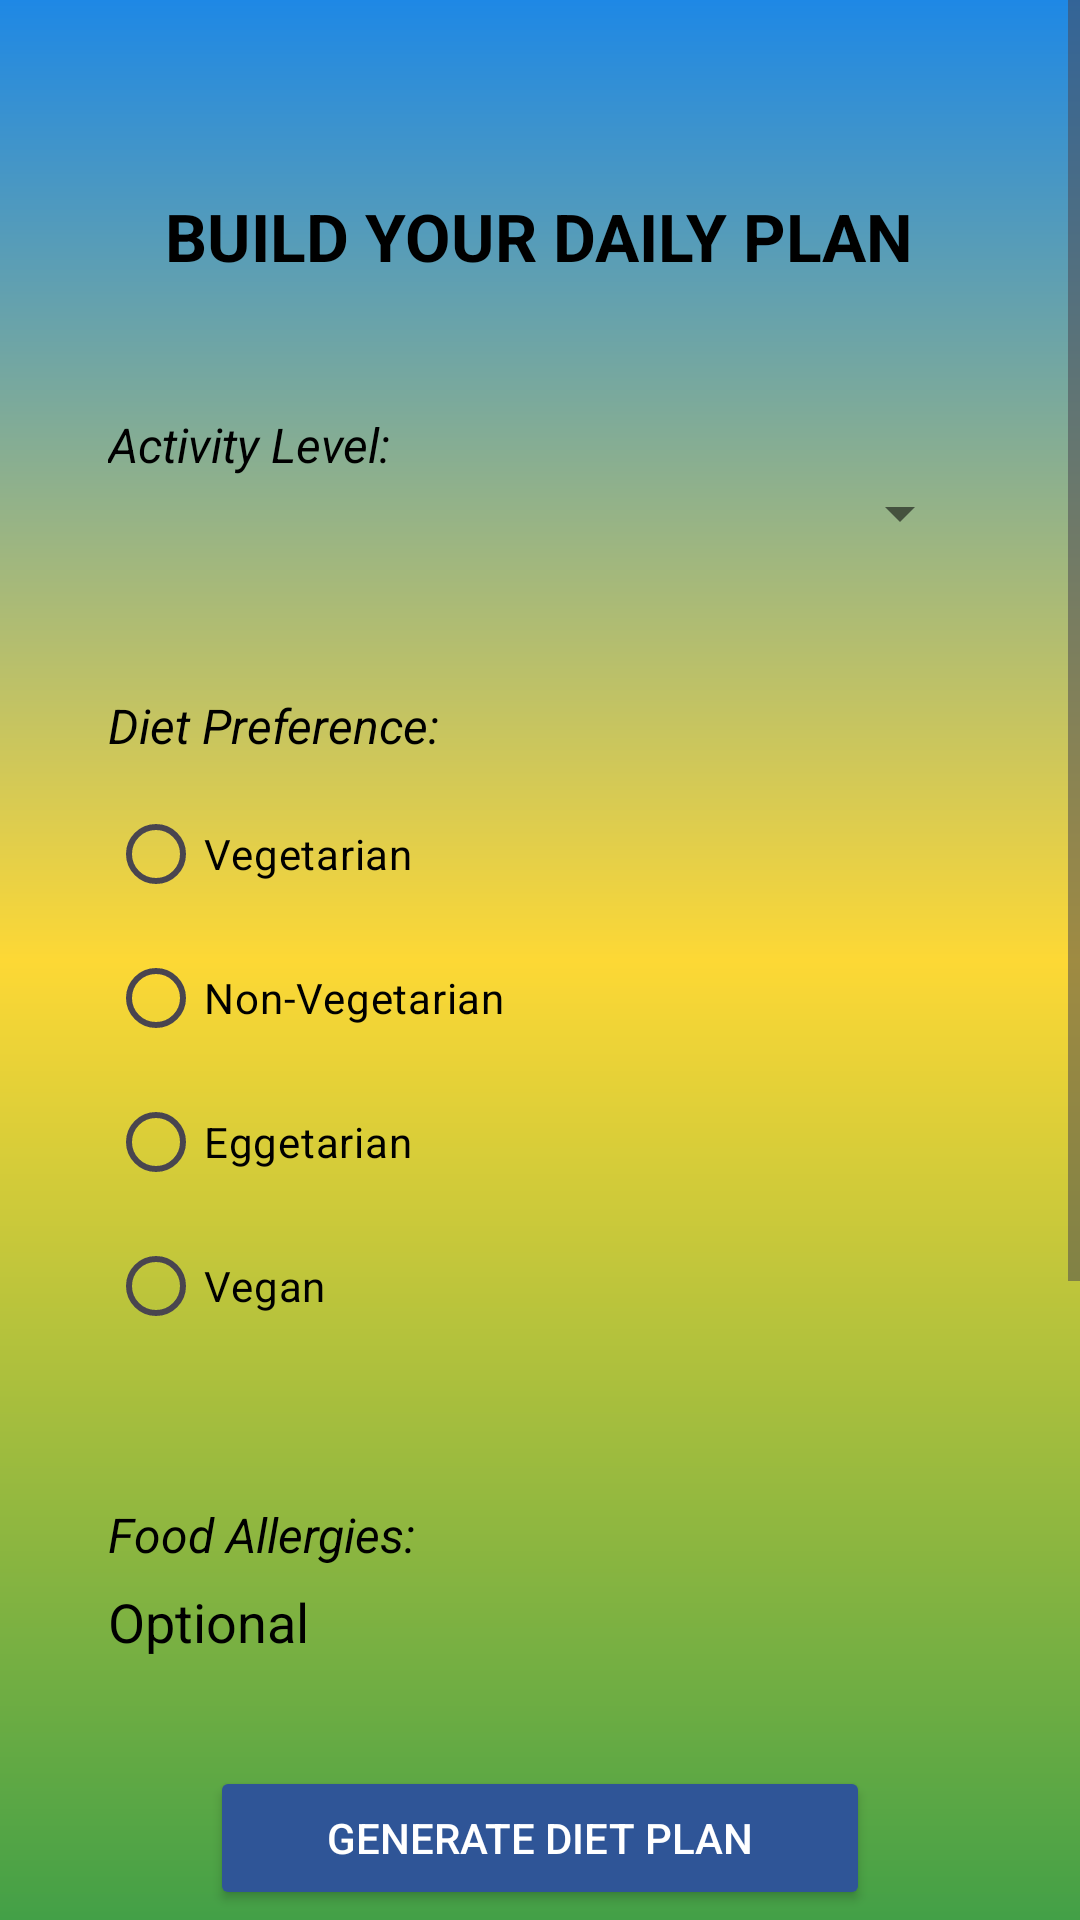

This screen was rendered from an Android layout file. Write that file and the resources it references.
<!-- AndroidManifest.xml: application theme Theme.FitFeast -->
<!-- res/layout/activity_home.xml -->
<?xml version="1.0" encoding="utf-8"?>
<ScrollView xmlns:android="http://schemas.android.com/apk/res/android"
    android:layout_width="match_parent"
    android:layout_height="match_parent"
    android:background="@drawable/gradient_bg"
    android:fillViewport="true">

    <LinearLayout
        android:layout_width="match_parent"
        android:layout_height="wrap_content"
        android:orientation="vertical"
        android:padding="24dp"
        android:gravity="center_horizontal">

        
        <View
            android:layout_width="match_parent"
            android:layout_height="40dp" />

        
        <TextView
            android:layout_width="wrap_content"
            android:layout_height="wrap_content"
            android:text="BUILD YOUR DAILY PLAN"
            android:textSize="22sp"
            android:textStyle="bold"
            android:textColor="@android:color/black"
            android:layout_marginBottom="32dp" />

        
        <LinearLayout
            android:layout_width="match_parent"
            android:layout_height="wrap_content"
            android:background="@drawable/white_input_bg"
            android:padding="12dp"
            android:layout_marginBottom="24dp"
            android:orientation="vertical">

            <TextView
                android:layout_width="wrap_content"
                android:layout_height="wrap_content"
                android:text="Activity Level:"
                android:textColor="@android:color/black"
                android:textStyle="italic"
                android:textSize="16sp" />

            <Spinner
                android:id="@+id/spActivity"
                android:theme="@style/ThemeOverlay.AppCompat.Light"
                android:layout_width="match_parent"
                android:layout_height="wrap_content"
                android:textColor="@android:color/black"/>

        </LinearLayout>

        
        <LinearLayout
            android:layout_width="match_parent"
            android:layout_height="wrap_content"
            android:background="@drawable/white_input_bg"
            android:padding="12dp"
            android:layout_marginBottom="24dp"
            android:orientation="vertical">

            <TextView
                android:layout_width="wrap_content"
                android:layout_height="wrap_content"
                android:text="Diet Preference:"
                android:textColor="@android:color/black"
                android:textStyle="italic"
                android:textSize="16sp"
                android:layout_marginBottom="8dp" />

            <RadioGroup
                android:id="@+id/rgDiet"
                android:layout_width="match_parent"
                android:layout_height="wrap_content">

                <RadioButton
                    android:id="@+id/rbVeg"
                    android:layout_width="wrap_content"
                    android:layout_height="wrap_content"
                    android:textColor="@android:color/black"
                    android:text="Vegetarian" />

                <RadioButton
                    android:id="@+id/rbNonVeg"
                    android:layout_width="wrap_content"
                    android:layout_height="wrap_content"
                    android:textColor="@android:color/black"
                    android:text="Non-Vegetarian" />

                <RadioButton
                    android:id="@+id/rbEgg"
                    android:layout_width="wrap_content"
                    android:layout_height="wrap_content"
                    android:textColor="@android:color/black"
                    android:text="Eggetarian" />

                <RadioButton
                    android:id="@+id/rbVegan"
                    android:layout_width="wrap_content"
                    android:layout_height="wrap_content"
                    android:textColor="@android:color/black"
                    android:text="Vegan" />

            </RadioGroup>

        </LinearLayout>

        
        <LinearLayout
            android:layout_width="match_parent"
            android:layout_height="wrap_content"
            android:background="@drawable/white_input_bg"
            android:padding="12dp"
            android:layout_marginBottom="24dp"
            android:orientation="vertical">

            <TextView
                android:layout_width="wrap_content"
                android:layout_height="wrap_content"
                android:text="Food Allergies:"
                android:textColor="@android:color/black"
                android:textStyle="italic"
                android:textSize="16sp"
                android:layout_marginBottom="6dp" />

            <EditText
                android:id="@+id/etAllergy"
                android:layout_width="match_parent"
                android:layout_height="wrap_content"
                android:textColor="@android:color/black"
                android:hint="Optional"
                android:textColorHint="@android:color/black"
                android:background="@android:color/transparent" />

        </LinearLayout>

        
        <Button
            android:id="@+id/btnGenerate"
            android:layout_width="220dp"
            android:layout_height="wrap_content"
            android:text="Generate Diet Plan"
            android:backgroundTint="#2F5597"
            android:textColor="@android:color/white"
            android:layout_marginBottom="12dp" />

        
        <LinearLayout
            android:orientation="vertical"
            android:layout_marginTop="6dp"
            android:layout_width="match_parent"
            android:layout_height="wrap_content">

            <Button
                android:id="@+id/btnActivity"
                android:text="Physical Activity &amp; Exercises"
                android:background="@drawable/bg_login_button"
                android:textColor="@android:color/black"
                android:layout_marginBottom="8dp"
                android:layout_width="match_parent"
                android:layout_height="wrap_content"/>

            <Button
                android:id="@+id/btnProgress"
                android:text="Track Calories &amp; Health Progress"
                android:background="@drawable/bg_login_button"
                android:textColor="@android:color/black"
                android:layout_marginBottom="8dp"
                android:layout_width="match_parent"
                android:layout_height="wrap_content"/>

            <Button
                android:id="@+id/btnKnowledge"
                android:text="Knowledge Wall (Nutrition &amp; Tips)"
                android:background="@drawable/bg_login_button"
                android:textColor="@android:color/black"
                android:layout_width="match_parent"
                android:layout_height="wrap_content"/>

        </LinearLayout>

        
        <TextView
            android:id="@+id/tvResult"
            android:layout_width="wrap_content"
            android:layout_height="wrap_content"
            android:text="Daily Calories Needed:"
            android:textStyle="italic"
            android:textSize="18sp"
            android:layout_marginTop="24dp"
            android:layout_marginBottom="24dp"
            android:textColor="@android:color/black"/>

        
        <Button
            android:id="@+id/btnLogout"
            android:layout_width="140dp"
            android:layout_height="wrap_content"
            android:text="Logout"
            android:backgroundTint="#2F5597"
            android:textColor="@android:color/white" />

    </LinearLayout>

</ScrollView>
<!-- resources referenced by this layout -->
<resources>
  <!-- drawable bg_login_button (drawable) -->
  <shape xmlns:android="http://schemas.android.com/apk/res/android">
      <solid android:color="#71994D" />
      <corners android:radius="14dp" />
  </shape>
  <!-- drawable gradient_bg (drawable) -->
  <?xml version="1.0" encoding="utf-8"?>
  <shape xmlns:android="http://schemas.android.com/apk/res/android"
      android:shape="rectangle">
  
      <gradient
          android:startColor="#1E88E5"
          android:centerColor="#FDD835"
          android:endColor="#43A047"
          android:angle="270"/>
  
  </shape>
  <style name="Theme.FitFeast" parent="Theme.Material3.DayNight.NoActionBar">
          
          <item name="android:statusBarColor">#0F3D2E</item>
          <item name="android:navigationBarColor">#FFFFFF</item>
      </style>
</resources>
